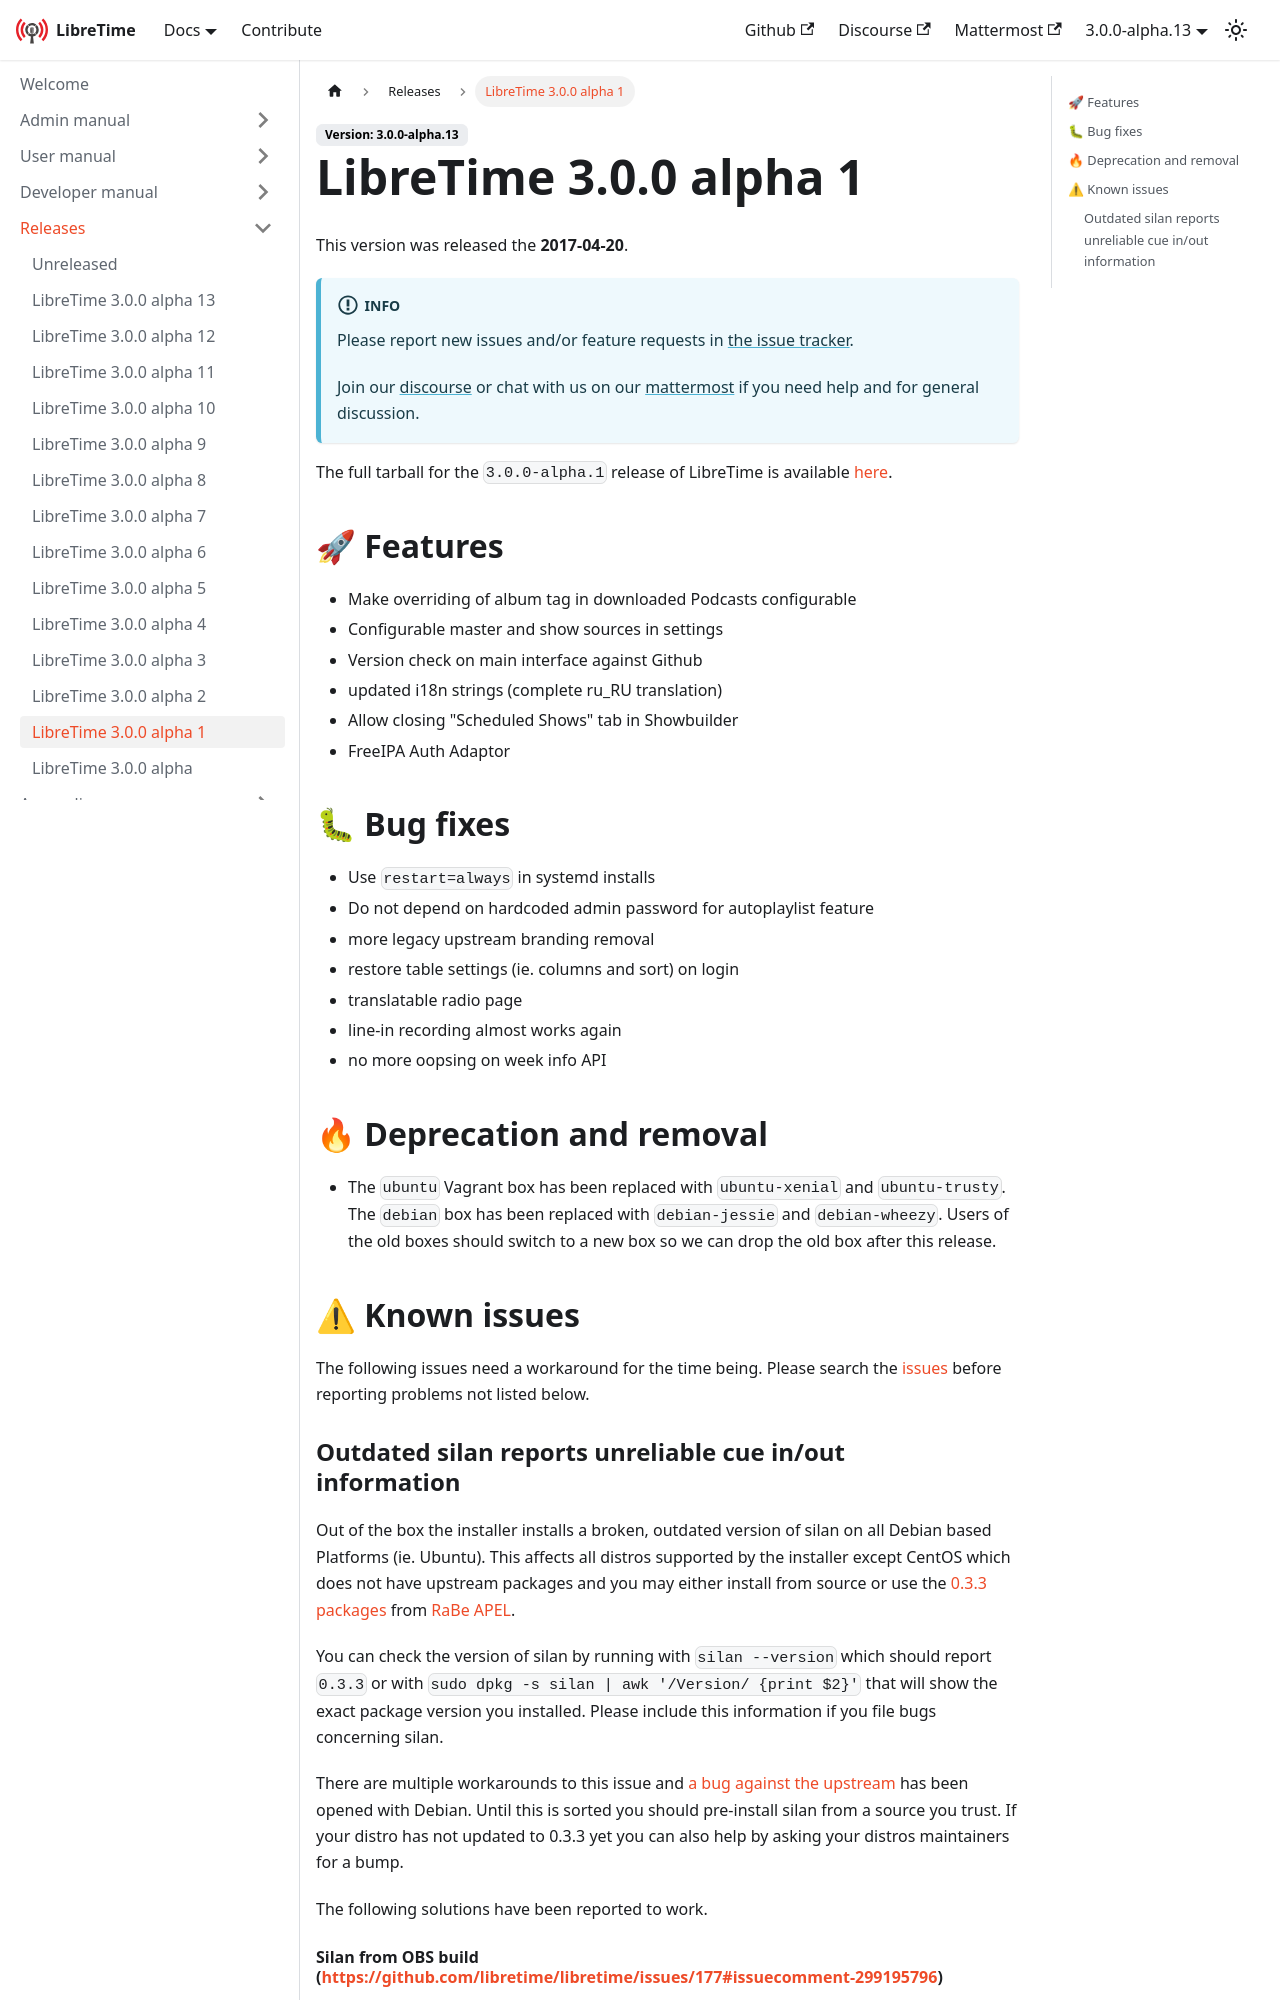

repository: erstazi/libretime · page: docs/releases/3.0.0-alpha.01/index.html · generator: docusaurus

---
title: LibreTime 3.0.0 alpha 1
---

import ReleaseHead from './\_release-head.md';

<ReleaseHead date="2017-04-20" version="3.0.0-alpha.1"/>

## :rocket: Features

- Make overriding of album tag in downloaded Podcasts configurable
- Configurable master and show sources in settings
- Version check on main interface against Github
- updated i18n strings (complete ru_RU translation)
- Allow closing "Scheduled Shows" tab in Showbuilder
- FreeIPA Auth Adaptor

## :bug: Bug fixes

- Use `restart=always` in systemd installs
- Do not depend on hardcoded admin password for autoplaylist feature
- more legacy upstream branding removal
- restore table settings (ie. columns and sort) on login
- translatable radio page
- line-in recording almost works again
- no more oopsing on week info API

## :fire: Deprecation and removal

- The `ubuntu` Vagrant box has been replaced with `ubuntu-xenial` and `ubuntu-trusty`. The `debian` box has been replaced with `debian-jessie` and `debian-wheezy`. Users of the old boxes should switch to a new box so we can drop the old box after this release.

## :warning: Known issues

The following issues need a workaround for the time being. Please search the [issues](https://github.com/libretime/libretime/issues) before reporting problems not listed below.
